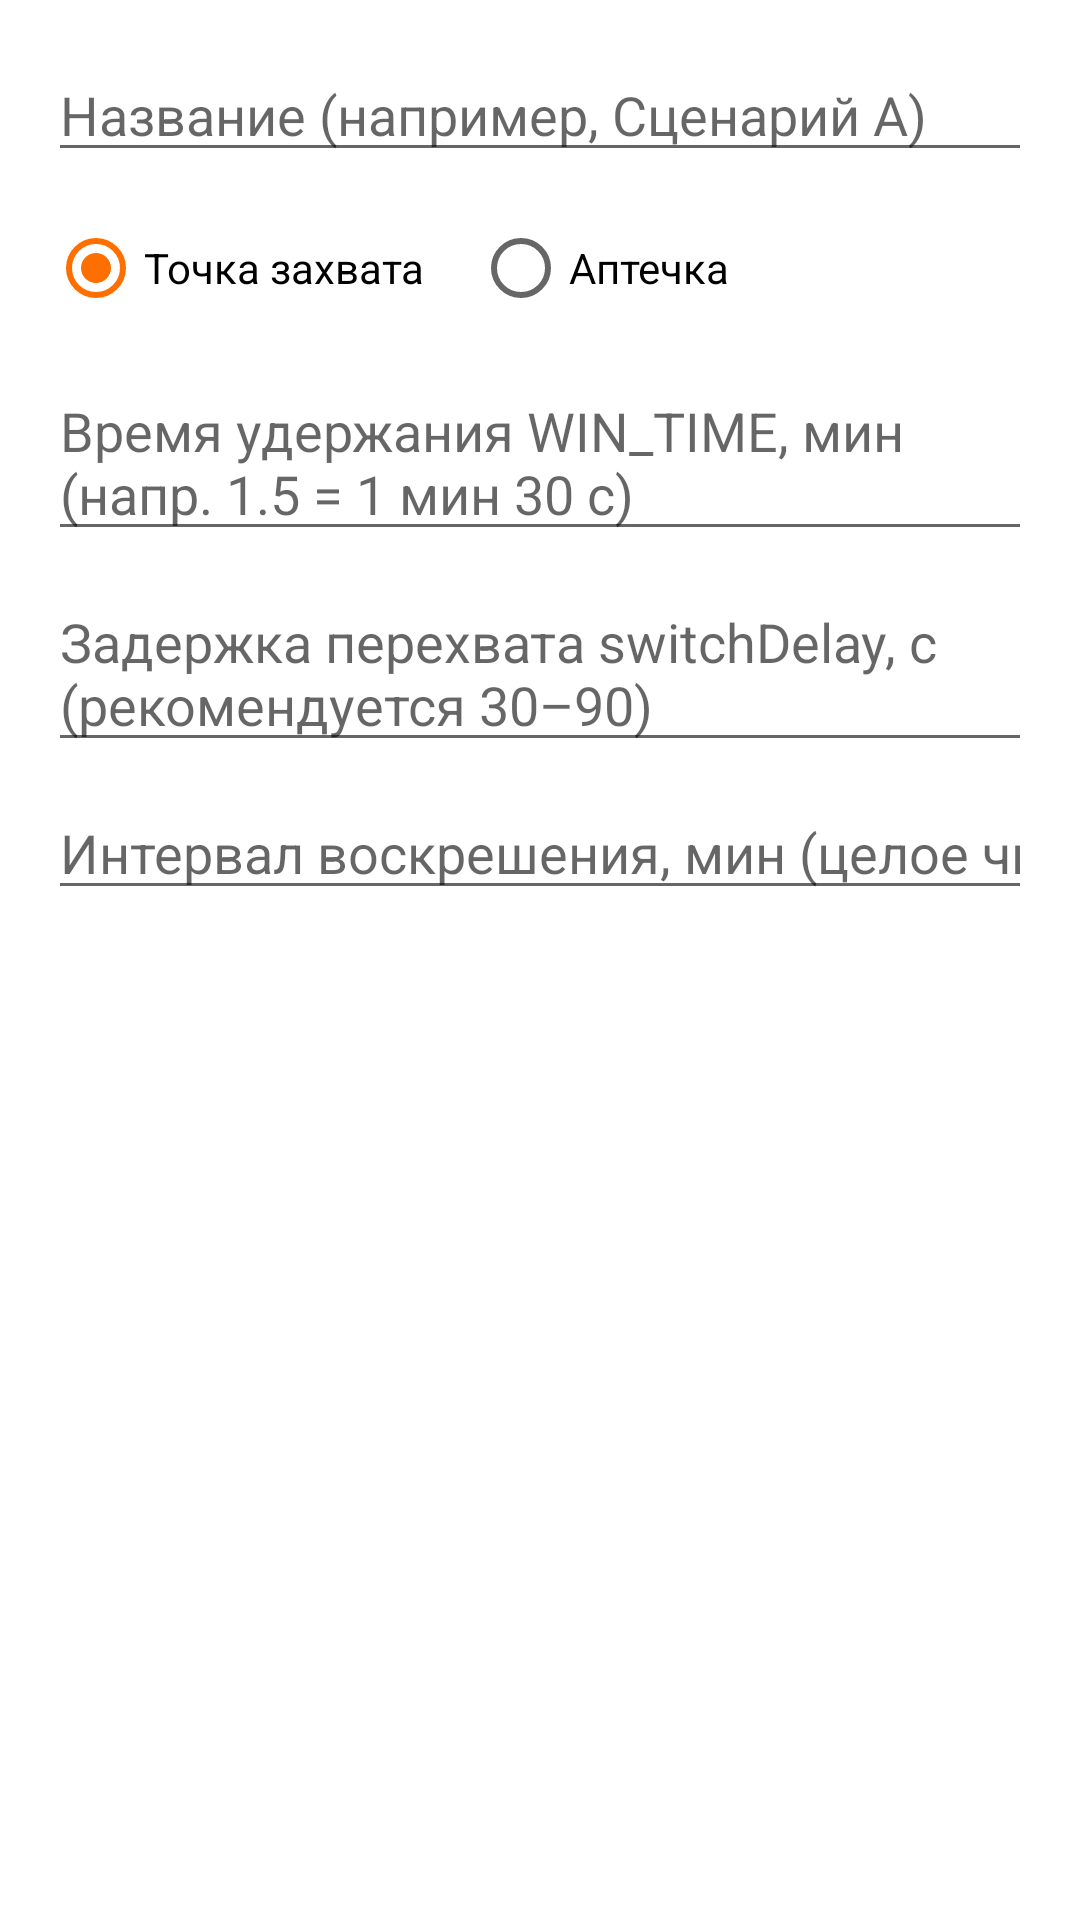

The Android layout XML behind this screen, and the referenced resources:
<!-- AndroidManifest.xml: application theme Theme.GamePointControl -->
<!-- res/layout/dialog_preset_edit.xml -->
<?xml version="1.0" encoding="utf-8"?>
<ScrollView xmlns:android="http://schemas.android.com/apk/res/android"
    android:layout_width="match_parent"
    android:layout_height="wrap_content">

    <LinearLayout
        android:layout_width="match_parent"
        android:layout_height="wrap_content"
        android:orientation="vertical"
        android:padding="16dp">

        <EditText
            android:id="@+id/et_preset_name"
            android:layout_width="match_parent"
            android:layout_height="wrap_content"
            android:hint="@string/preset_name_hint"
            android:inputType="text"
            android:importantForAutofill="no" />

        <RadioGroup
            android:id="@+id/rg_preset_type"
            android:layout_width="match_parent"
            android:layout_height="wrap_content"
            android:orientation="horizontal"
            android:layout_marginTop="8dp">

            <RadioButton
                android:id="@+id/rb_preset_capture"
                android:layout_width="wrap_content"
                android:layout_height="wrap_content"
                android:checked="true"
                android:text="@string/type_capture" />

            <RadioButton
                android:id="@+id/rb_preset_medkit"
                android:layout_width="wrap_content"
                android:layout_height="wrap_content"
                android:layout_marginStart="16dp"
                android:text="@string/type_medkit" />
        </RadioGroup>

        <EditText
            android:id="@+id/et_preset_win_time"
            android:layout_width="match_parent"
            android:layout_height="wrap_content"
            android:layout_marginTop="8dp"
            android:hint="@string/win_time_label"
            android:inputType="numberDecimal"
            android:digits="0123456789.,"
            android:importantForAutofill="no" />

        <EditText
            android:id="@+id/et_preset_delay"
            android:layout_width="match_parent"
            android:layout_height="wrap_content"
            android:layout_marginTop="8dp"
            android:hint="@string/delay_label"
            android:inputType="numberDecimal"
            android:digits="0123456789.,"
            android:importantForAutofill="no" />

        <EditText
            android:id="@+id/et_preset_interval"
            android:layout_width="match_parent"
            android:layout_height="wrap_content"
            android:layout_marginTop="8dp"
            android:hint="@string/interval_label"
            android:inputType="number"
            android:importantForAutofill="no" />
    </LinearLayout>
</ScrollView>
<!-- resources referenced by this layout -->
<resources>
  <string name="delay_label">Задержка перехвата switchDelay, с (рекомендуется 30–90)</string>
  <string name="interval_label">Интервал воскрешения, мин (целое число)</string>
  <string name="preset_name_hint">Название (например, Сценарий А)</string>
  <string name="type_capture">Точка захвата</string>
  <string name="type_medkit">Аптечка</string>
  <string name="win_time_label">Время удержания WIN_TIME, мин (напр. 1.5 = 1 мин 30 с)</string>
  <style name="Theme.GamePointControl" parent="Theme.MaterialComponents.DayNight.DarkActionBar">
          <item name="colorPrimary">@color/primary</item>
          <item name="colorPrimaryVariant">@color/primary_dark</item>
          <item name="colorSecondary">@color/accent</item>
          <item name="colorAccent">@color/accent</item>
      </style>
  <color name="primary">#303F9F</color>
  <color name="primary_dark">#1A237E</color>
  <color name="accent">#FF6F00</color>
</resources>
